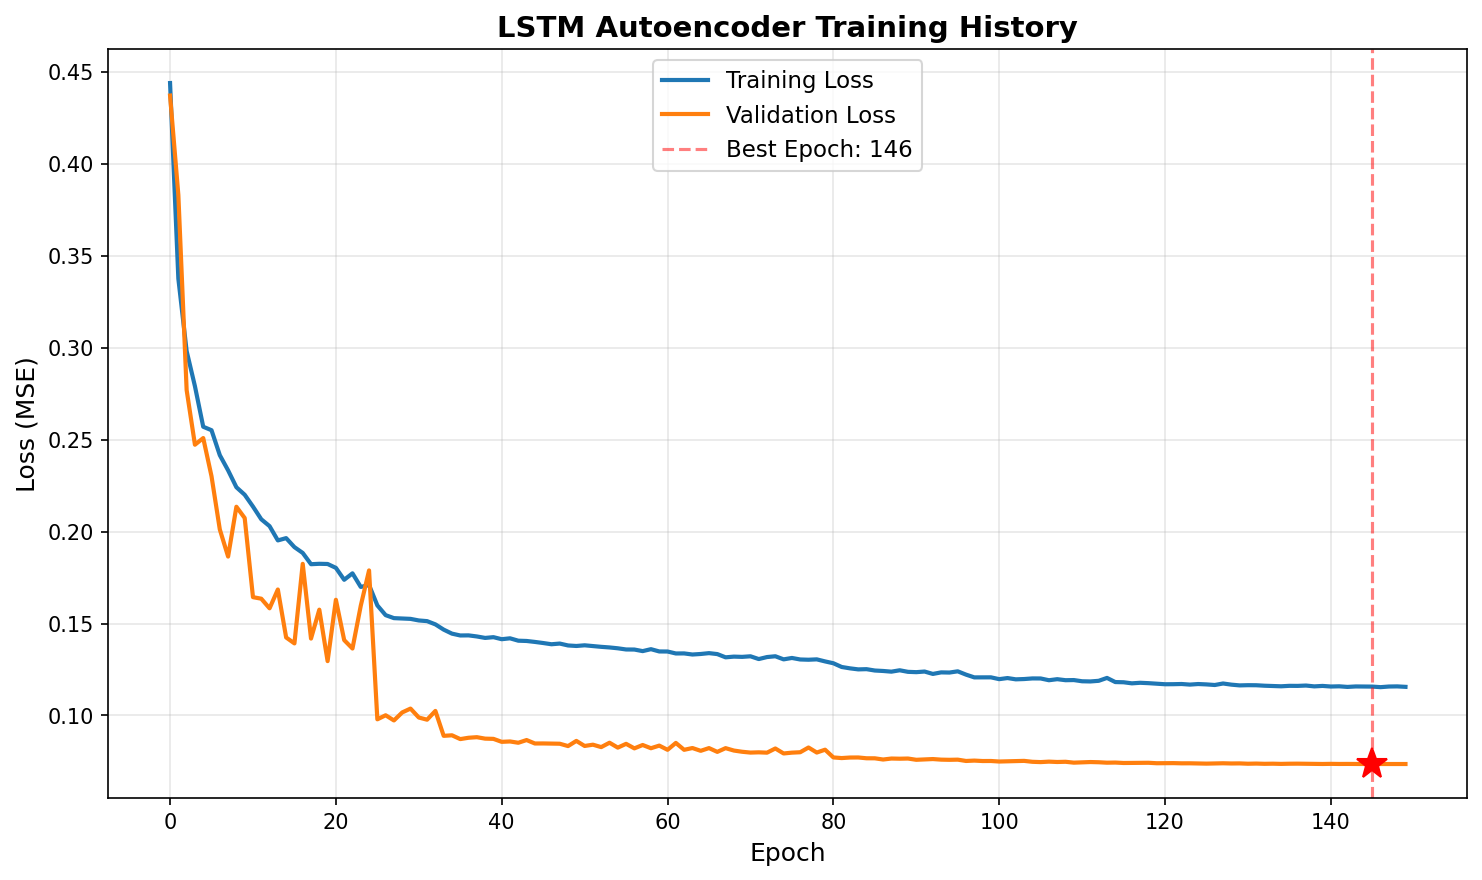

The file beside this chart, header and first rows:
epoch, train_loss, val_loss, train_mae, val_mae
1, 0.444, 0.4371, 0.4714, 0.4782
2, 0.3376, 0.383, 0.3891, 0.4541
3, 0.2982, 0.277, 0.355, 0.3704
4, 0.2791, 0.2473, 0.3385, 0.3435
5, 0.257, 0.2509, 0.318, 0.3509
6, 0.2551, 0.2301, 0.3163, 0.3288
7, 0.2416, 0.2012, 0.3033, 0.3033
8, 0.2333, 0.1864, 0.2941, 0.2876
9, 0.2241, 0.2135, 0.2855, 0.3136
10, 0.22, 0.2074, 0.2806, 0.299
11, 0.2136, 0.1643, 0.2748, 0.2497
12, 0.2067, 0.1635, 0.2664, 0.2591
13, 0.203, 0.1583, 0.264, 0.243
14, 0.1952, 0.1685, 0.2539, 0.27
15, 0.1965, 0.1424, 0.2557, 0.2273
16, 0.1916, 0.1392, 0.2504, 0.2289
17, 0.1884, 0.1825, 0.2468, 0.2794
18, 0.1823, 0.1418, 0.2397, 0.2389
19, 0.1825, 0.1576, 0.2406, 0.2552
20, 0.1824, 0.1296, 0.2407, 0.2207
21, 0.1803, 0.1629, 0.2385, 0.2691
22, 0.1738, 0.141, 0.2291, 0.2452
23, 0.1773, 0.1364, 0.2347, 0.2394
24, 0.1699, 0.1597, 0.2249, 0.2568
25, 0.1709, 0.1789, 0.2281, 0.303
26, 0.1599, 0.0979, 0.2112, 0.1593
27, 0.1546, 0.1001, 0.2028, 0.1707
28, 0.1529, 0.09729, 0.2009, 0.1613
29, 0.1528, 0.1017, 0.2009, 0.1758
30, 0.1525, 0.1037, 0.2009, 0.178
31, 0.1517, 0.09889, 0.1995, 0.1716
32, 0.1513, 0.0977, 0.1985, 0.17
33, 0.1495, 0.1025, 0.1972, 0.1809
34, 0.1467, 0.08892, 0.193, 0.1402
35, 0.1445, 0.08922, 0.1907, 0.1403
36, 0.1435, 0.08715, 0.19, 0.1382
37, 0.1436, 0.08788, 0.1895, 0.1377
38, 0.143, 0.08819, 0.1891, 0.1389
39, 0.1422, 0.0874, 0.1885, 0.1379
40, 0.1426, 0.08728, 0.1879, 0.14
41, 0.1415, 0.08566, 0.1878, 0.1353
42, 0.142, 0.08587, 0.1874, 0.1369
43, 0.1407, 0.08516, 0.1869, 0.1351
44, 0.1405, 0.08664, 0.1866, 0.1381
45, 0.14, 0.08476, 0.1864, 0.135
46, 0.1394, 0.08478, 0.1858, 0.1348
47, 0.1387, 0.08473, 0.1857, 0.1349
48, 0.1391, 0.08463, 0.1853, 0.1362
49, 0.1381, 0.08336, 0.1851, 0.1322
50, 0.1378, 0.08617, 0.1847, 0.1416
51, 0.1382, 0.08342, 0.1848, 0.1332
52, 0.1377, 0.08411, 0.1843, 0.137
53, 0.1373, 0.0828, 0.1841, 0.1319
54, 0.137, 0.08518, 0.184, 0.1349
55, 0.1365, 0.08252, 0.1836, 0.1317
56, 0.1359, 0.08457, 0.1833, 0.1343
57, 0.1359, 0.08211, 0.183, 0.1318
58, 0.135, 0.08394, 0.1829, 0.1356
59, 0.1361, 0.08219, 0.183, 0.1342
60, 0.1348, 0.08361, 0.1826, 0.1373
... 90 more rows
